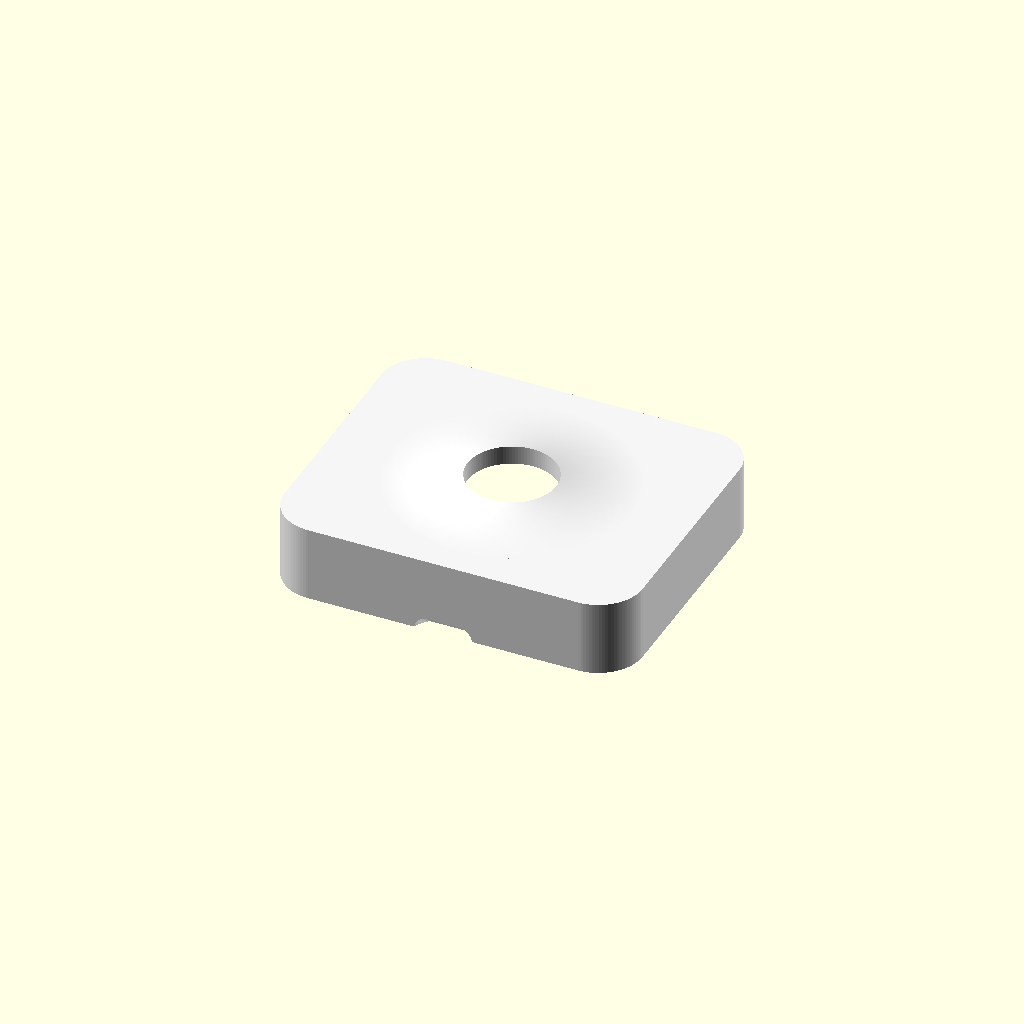
Cell 1 — every parameter at its default value.
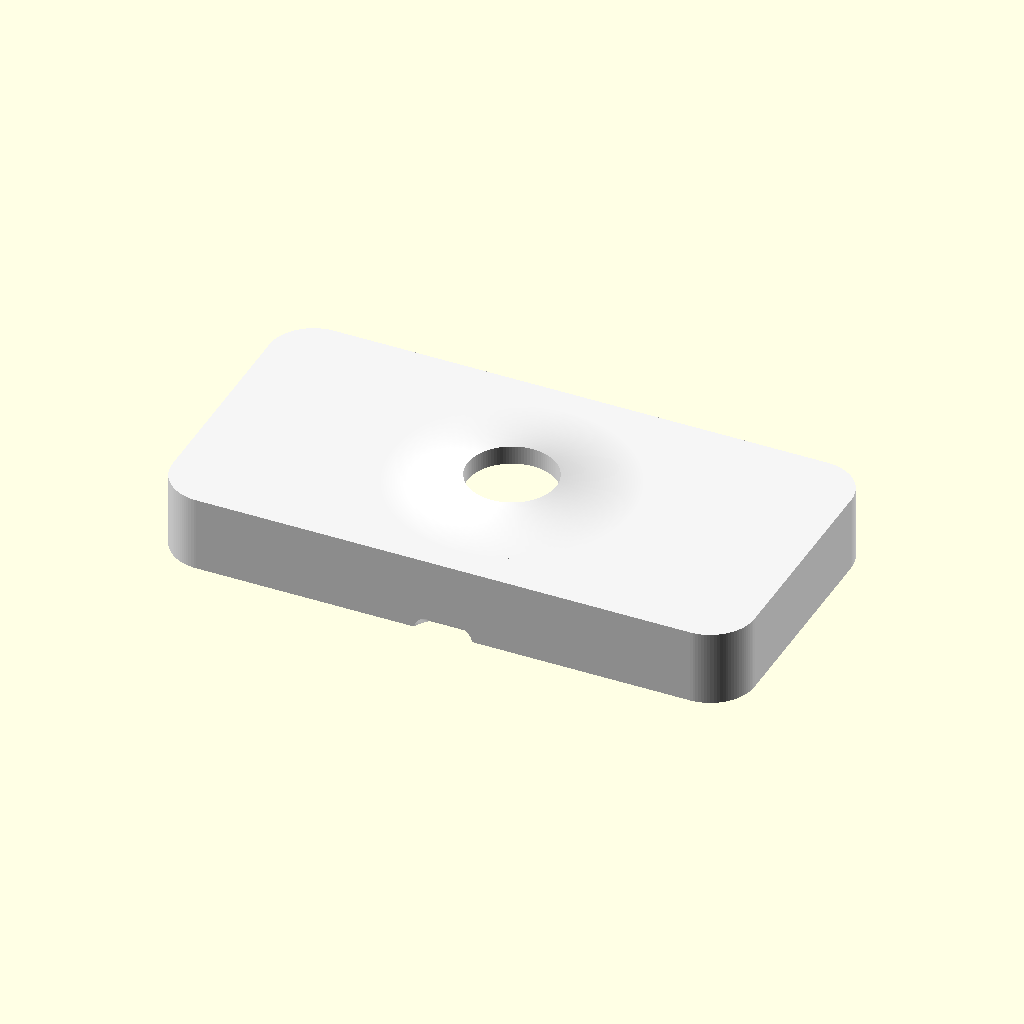
Cell 2: pcb_edge_usb = 81 (everything else at default).
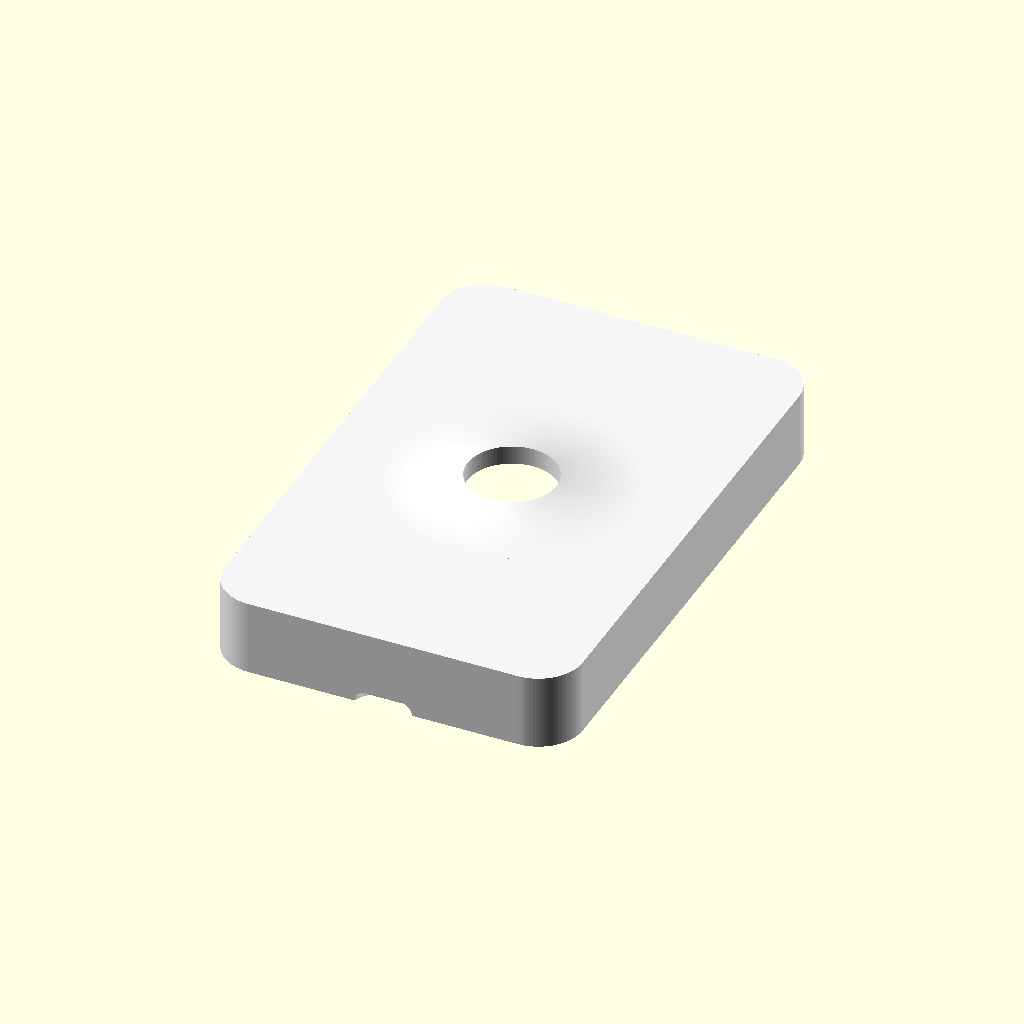
Cell 3: the same model with pcb_depth = 93.
One fixed orthographic camera (rotation 55°, 0°, 25°; colour scheme Cornfield) for every cell.
Source of the model, yenikasaa_ust.scad:
// =============================================================
// Cihaz Kasasi - iki parcali
// Ust kasa + alt kapak
// Apple / minimalist
// USB-C on (-Y) duvarda TAM ORTADA
//
// Tum olculer mm.
// Z=0 tabanin en alti.
// =============================================================

$fn = 100;


// =============================================================
// BILESEN / PCB OLCULERI
// =============================================================

pcb_edge_usb = 40.5;       // PCB X boyu
pcb_depth    = 46.5;       // PCB Y boyu
pcb_thick    = 1.6;

pcb_comp_h   = 10;         // PCB ustu maksimum komponent yuksekligi

hole_ax = 17;              // Vida delikleri X yari-araligi
hole_ay = 19.5;            // Vida delikleri Y yari-araligi

// USB konnektorunun PCB on kenarindan iceri kacikligi
usb_edge_off = 8.62;

usb_w     = 9.2;           // USB-C acikligi X (evrensel ~9.0-9.2mm)
usb_bos_h = 3.4;           // USB-C acikligi Z (evrensel ~3.2-3.4mm)
usb_alt   = 4;             // acikligin alt kenari tabandan yukseklik (4mm)
usb_r     = 1.7;           // kose yuvarlatma (uclar tam yuvarlak = kapsul)

// On agiz: kablonun GOVDESI (apple type-c) de rahatca otursun diye on yuzde flare
usb_agiz_w     = 10.5;     // on agiz genisligi (apple kablo govde genisligi gibi)
usb_agiz_h     = 7.0;      // on agiz yuksekligi
usb_agiz_r     = 2.5;      // on agiz kose yuvarlatma
usb_agiz_derin = 2;        // flare derinligi (et=2 => tum on katman chamfer)


// =============================================================
// YERLESIM / BOSLUKLAR
// =============================================================

side_clr  = 1.5;           // PCB-kasa yan boslugu
head_gap  = 3.0;           // PCB ustu bosluk
floor_gap = 2.0;           // PCB alt boslugu


// =============================================================
// KASA AYARLARI
// =============================================================

et = 2;                    // Duvar kalinligi

kose_r = 8;                // Dis koselerin radiusu

taban_yuks = 7;            // Alt kapak / seam yuksekligi

lip_yuks  = 4;
lip_bosluk = 0.3;
lip_et = 1.5;

chamfer_inset = 2.5;


// =============================================================
// UST BUTON
// =============================================================

buton_cap = 16;
havuz_cap = 20;
havuz_derin = 1.2;

buton_x = 0;
buton_y = 0;

// Ust tumsek (buton meme-ucu gibi durmasin diye)
tepe_h     = 3.5;          // buton cevresi tumsek merkez yuksekligi (duz uste gore)
tepe_r     = 22;           // bu yaricapta duz uste tegetlenir (tumsek yaricapi)
tepe_steps = 48;           // profil cozunurlugu


// =============================================================
// VIDA / MONTAJ
// =============================================================

sutun_cap = 5.5;
boss_cap = 6.0;

vida_ic_cap = 2.2;
pilot_derin = 12;

kapak_delik = 2.8;

havsa_ust_cap = 5.0;
havsa_derin = 2.2;


// =============================================================
// ALT SENSOR / RESET DELIKLERI
// =============================================================

sensor_cap = 5.0;
reset_cap = 1.0;


// =============================================================
// ALT KAPAK LASTIK OLGUSU
// =============================================================

lastik_r_dis = 15;
lastik_r_ic = 13;
lastik_derin = 1.0;


// =============================================================
// ARKA SEFFAF NOKTA (tek-katman isik gecisi)
// =============================================================

nokta_cap   = 1.0;         // nokta capi
nokta_kalan = 0.4;         // ic yuzeyde kalan et (~2 katman; 0.2 = tek katman)
nokta_x     = 0;           // arka (+Y) duvarda X konumu


// =============================================================
// ARKA LED DELIGI (5mm LED - arka +Y duvar, sag)
// =============================================================

led_cap = 5.0;             // 5mm LED icin delik capi
led_x   = 18;              // +X (sag) konum
led_z   = 10;              // yukseklik (tabandan)


// =============================================================
// TURETILEN OLCULER
// =============================================================

// USB-C kasa merkezinde
usb_cx = 0;

// PCB, USB konnektorunu kasa merkezine getirmek icin sola kayiyor
bd_cx = -usb_edge_off;

bd_cy = 0;


// PCB X sinirlari
board_l = bd_cx - pcb_edge_usb / 2;
board_r = bd_cx + pcb_edge_usb / 2;


// PCB'nin en dis noktasi + bosluk
right_ext = board_r;

half_in = max(-board_l, right_ext) + side_clr;


// =============================================================
// KASA DIS X BOYUTU
// =============================================================

uzunluk = 2 * (half_in + et);


// =============================================================
// KASA DIS Y BOYUTU
// =============================================================

inner_y = pcb_depth + 2 * side_clr;

genislik = inner_y + 2 * et;


// =============================================================
// KASA Z BOYUTU
// =============================================================

inner_h =
    floor_gap
    + pcb_thick
    + pcb_comp_h
    + head_gap;

toplam_yuks = inner_h + 2 * et;


// Alt ic taban
z_floor_top = et;

// PCB alt seviyesi
z_rest = z_floor_top + floor_gap;

// PCB ust seviyesi
z_pcb_top = z_rest + pcb_thick;

// Ust tavanin ic yuzeyi
tavan_z = toplam_yuks - et;

// Ust / alt kapak birlesim seviyesi
seam_z = taban_yuks;

// Arka seffaf nokta yuksekligi (seam ile tavan arasi orta)
nokta_z = (seam_z + tavan_z) / 2;


// USB acikligi dikey sinirlari (alt kenar tabandan usb_alt, yukseklik usb_bos_h)
usb_z0 = usb_alt;
usb_z1 = usb_alt + usb_bos_h;


// Kasa merkezi
cc = 0;


// =============================================================
// VIDA DELIK POZISYONLARI
// =============================================================

hole_positions =
[
    for (sx = [-1, 1], sy = [-1, 1])
    [
        bd_cx + sx * hole_ax,
        sy * hole_ay
    ]
];


// =============================================================
// YARDIMCI MODULLER
// =============================================================

module rrect(l, w, r)
{
    rr = max(min(r, l / 2, w / 2), 0.1);

    hull()
    {
        for (sx = [-1, 1], sy = [-1, 1])
        {
            translate(
                [
                    sx * (l / 2 - rr),
                    sy * (w / 2 - rr)
                ]
            )
            circle(r = rr);
        }
    }
}


module rbox(l, w, h, r)
{
    linear_extrude(height = h)
        rrect(l, w, r);
}


// =============================================================
// UST KASA
// =============================================================

module ust_kasa()
{
    union()
    {
        difference()
        {
            // -------------------------------------------------
            // DIS KABUK + UST TUMSEK
            // -------------------------------------------------

            union()
            {
                translate(
                    [
                        cc,
                        0,
                        seam_z
                    ]
                )
                rbox(
                    uzunluk,
                    genislik,
                    toplam_yuks - seam_z,
                    kose_r
                );

                ust_tepe();
            }


            // -------------------------------------------------
            // IC BOSLUK
            // -------------------------------------------------

            translate(
                [
                    cc,
                    0,
                    seam_z - 1
                ]
            )
            rbox(
                uzunluk - 2 * et,
                genislik - 2 * et,
                tavan_z - (seam_z - 1),
                kose_r - et
            );


            // -------------------------------------------------
            // UST BUTON BOSLUGU
            // -------------------------------------------------

            buton_bosluk();


            // -------------------------------------------------
            // USB-C BOSLUGU
            // -------------------------------------------------

            usb_bosluk();


            // -------------------------------------------------
            // ARKA SEFFAF NOKTA - KAPATILDI (istenmiyor)
            // -------------------------------------------------

            // arka_nokta();


            // -------------------------------------------------
            // ARKA LED DELIGI (5mm)
            // -------------------------------------------------

            led_delik();
        }


        // -----------------------------------------------------
        // PCB MONTAJ KOLONLARI - KALDIRILDI
        // Ic cubuk istenmiyor; ust kolonlar cikarildi.
        // -----------------------------------------------------

        // ust_standoffs();
    }
}


// =============================================================
// BUTON BOSLUGU
// =============================================================

module buton_bosluk()
{
    // Buton gecis deligi (tumsek tepesini de deler)
    translate(
        [
            buton_x,
            buton_y,
            tavan_z - 0.1
        ]
    )
    cylinder(
        h = et + tepe_h + 0.4,
        d = buton_cap
    );
}


// =============================================================
// UST TUMSEK
//
// Buton cevresinden baslayip kenara dogru egimi azalarak duz uste
// tegetlenen yayvan tepe. Buton artik "meme ucu" gibi tek basina
// cikmaz; genis yumusak bir tepeden dogar.
// =============================================================

module ust_tepe()
{
    translate([buton_x, buton_y, 0])
    rotate_extrude($fn = 160)
    polygon(
        points = concat(
            // ic taban (duz uste 0.6 gomulu -> temiz birlesim)
            [[0, toplam_yuks - 0.6]],

            // tepe profili: merkezde dik, rim'de tegetsel (egim -> 0)
            [
                for (i = [0 : tepe_steps])
                    let (r = tepe_r * i / tepe_steps)
                    [ r, toplam_yuks + tepe_h * pow(1 - i / tepe_steps, 2) ]
            ],

            // dis taban
            [[tepe_r, toplam_yuks - 0.6]]
        )
    );
}


// =============================================================
// ARKA SEFFAF NOKTA
//
// Arka (+Y) duvarda disaridan acilan sig cep; ic yuzeyde nokta_kalan
// kadar ince et birakir. O ince noktadan ic aydinlatma disari sizar.
// =============================================================

module arka_nokta()
{
    translate([nokta_x, genislik / 2 + 0.1, nokta_z])
    rotate([90, 0, 0])
    cylinder(
        h = (et - nokta_kalan) + 0.1,
        d = nokta_cap,
        $fn = 40
    );
}


// =============================================================
// ARKA LED DELIGI (5mm)
//
// Arka (+Y) duvarda, sag tarafta yatay 5mm delik; duvari boydan
// boya gecer, ic ucu duvarin ic yuzune hizali. LED basi icten oturur.
// =============================================================

module led_delik()
{
    // h: dis duvar (et) + lip_bosluk + lip (lip_et) + payi da gecsin ki
    // delik yolu tamamen acik kalsin (lip arkayi kapatmasin).
    translate([led_x, genislik / 2 + 1, led_z])
    rotate([90, 0, 0])
    cylinder(h = et + 7, d = led_cap, $fn = 48);
}


// =============================================================
// USB-C BOSLUGU
//
// On (-Y) duvarda.
// X = 0 yani kasa merkezinde.
// =============================================================

// On yuzde ince USB kesit dilimi (flare hull'u icin)
module usb_dilim(y, w, h, r)
{
    translate([usb_cx, y, (usb_z0 + usb_z1) / 2])
    rotate([-90, 0, 0])
    linear_extrude(height = 0.01)
    rrect(w, h, r);
}


module usb_bosluk()
{
    // 1) Standart USB-C gecis yuvasi (metal uc) - on duvari boydan boya deler
    translate(
        [
            usb_cx,
            -genislik / 2 - 2,
            (usb_z0 + usb_z1) / 2
        ]
    )
    rotate([-90, 0, 0])
    linear_extrude(height = et + 4)
    rrect(usb_w, usb_bos_h, usb_r);

    // 2) On agiz flare: dis yuzde genis (kablo govdesi), ic yonde USB-C olcusune
    //    daralir (chamfer). Boylece kablonun basi + govdesi rahatca oturur.
    hull()
    {
        usb_dilim(-genislik / 2 - 0.02, usb_agiz_w, usb_agiz_h, usb_agiz_r);
        usb_dilim(-genislik / 2 + usb_agiz_derin, usb_w, usb_bos_h, usb_r);
    }
}


// =============================================================
// UST PCB MONTAJ KOLONLARI
// =============================================================

module ust_standoffs()
{
    for (p = hole_positions)
    {
        translate(
            [
                p[0],
                p[1],
                z_pcb_top
            ]
        )
        difference()
        {
            // Kolon
            cylinder(
                h = tavan_z - z_pcb_top,
                d = sutun_cap
            );

            // Vida ic deligi
            translate([0, 0, -0.1])
            cylinder(
                h = pilot_derin,
                d = vida_ic_cap
            );
        }
    }
}


// =============================================================
// ALT KAPAK
// =============================================================

module alt_kapak()
{
    difference()
    {
        union()
        {
            difference()
            {
                etek_solid();
                skirt_ic();
            }

            lip();
            // alt_bosslar();  // ic cubuk istenmiyor; boss'lar kaldirildi (delikler acik kaldi)
        }


        // Vida delikleri
        kapak_vida_delikleri();


        // USB-C
        usb_bosluk();


        // Arka LED deligi (led_z alt parcaya denk gelirse burada kesilir)
        led_delik();


        // Sensor deligi
        translate(
            [
                cc,
                0,
                -1
            ]
        )
        cylinder(
            h = et + 2,
            d = sensor_cap
        );


        // Reset deligi
        translate(
            [
                bd_cx,
                -hole_ay - 2,
                -1
            ]
        )
        cylinder(
            h = et + 2,
            d = reset_cap
        );


        // Lastik olugu
        lastik_olugu();
    }
}


// =============================================================
// ALT KAPAK DIS GOVDESI
// =============================================================

module etek_solid()
{
    translate([cc, 0, 0])
    hull()
    {
        // Alt kisim
        linear_extrude(height = 0.1)
        rrect(
            uzunluk - 2 * chamfer_inset,
            genislik - 2 * chamfer_inset,
            kose_r - chamfer_inset
        );


        // Ust kisim
        translate(
            [
                0,
                0,
                seam_z - 0.1
            ]
        )
        linear_extrude(height = 0.1)
        rrect(
            uzunluk,
            genislik,
            kose_r
        );
    }
}


// =============================================================
// ALT KAPAK IC BOSLUGU
// =============================================================

module skirt_ic()
{
    translate([cc, 0, 0])
    hull()
    {
        translate(
            [
                0,
                0,
                et
            ]
        )
        linear_extrude(height = 0.1)
        rrect(
            uzunluk
                - 2 * chamfer_inset
                - 2 * et,

            genislik
                - 2 * chamfer_inset
                - 2 * et,

            max(
                kose_r
                    - chamfer_inset
                    - et,
                0.5
            )
        );


        translate(
            [
                0,
                0,
                seam_z
            ]
        )
        linear_extrude(height = 0.1)
        rrect(
            uzunluk - 2 * et,
            genislik - 2 * et,
            kose_r - et
        );
    }
}


// =============================================================
// LIP
// =============================================================

module lip()
{
    translate(
        [
            cc,
            0,
            et
        ]
    )
    linear_extrude(
        height = (seam_z - et) + lip_yuks
    )
    difference()
    {
        // Dis
        rrect(
            uzunluk
                - 2 * et
                - 2 * lip_bosluk,

            genislik
                - 2 * et
                - 2 * lip_bosluk,

            kose_r
                - et
                - lip_bosluk
        );


        // Ic
        rrect(
            uzunluk
                - 2 * et
                - 2 * lip_bosluk
                - 2 * lip_et,

            genislik
                - 2 * et
                - 2 * lip_bosluk
                - 2 * lip_et,

            max(
                kose_r
                    - et
                    - lip_bosluk
                    - lip_et,

                0.5
            )
        );
    }
}


// =============================================================
// ALT KAPAK BOSS'LARI
// =============================================================

module alt_bosslar()
{
    for (p = hole_positions)
    {
        translate(
            [
                p[0],
                p[1],
                et
            ]
        )
        cylinder(
            h = z_rest - et,
            d = boss_cap
        );
    }
}


// =============================================================
// KAPAK VIDA DELIKLERI
// =============================================================

module kapak_vida_delikleri()
{
    for (p = hole_positions)
    {
        translate(
            [
                p[0],
                p[1],
                0
            ]
        )
        {
            // Ana vida deligi
            translate([0, 0, -0.1])
            cylinder(
                h = z_rest + 1,
                d = kapak_delik
            );


            // Havsa
            translate([0, 0, -0.1])
            cylinder(
                h = havsa_derin + 0.1,
                d1 = havsa_ust_cap,
                d2 = kapak_delik
            );
        }
    }
}


// =============================================================
// LASTIK OLGU
// =============================================================

module lastik_olugu()
{
    translate(
        [
            cc,
            0,
            -0.01
        ]
    )
    linear_extrude(
        height = lastik_derin + 0.01
    )
    difference()
    {
        circle(r = lastik_r_dis);
        circle(r = lastik_r_ic);
    }
}


// =============================================================
// GORUNUM SECICI
//
// "ust"     = sadece ust kasa
// "alt"     = sadece alt kapak
// "baski"   = iki parcayi yan yana
// "acilim"  = montajli, ust kapak yukarida
// "montaj"  = normal montajli
// =============================================================

goster = "ust";


// =============================================================
// GORUNTU
// =============================================================

if (goster == "ust")
{
    color("WhiteSmoke")
        ust_kasa();
}


else if (goster == "alt")
{
    color("Silver")
        alt_kapak();
}


else if (goster == "baski")
{
    // Ust ve alt parcayi baski icin yan yana koy
    translate(
        [
            0,
            -(genislik / 2 + 4),
            0
        ]
    )
    color("WhiteSmoke")
        ust_kasa();


    translate(
        [
            0,
            (genislik / 2 + 4),
            0
        ]
    )
    color("Silver")
        alt_kapak();
}


else if (goster == "acilim")
{
    // Ust kapak yukarida
    color("WhiteSmoke")
    translate(
        [
            0,
            0,
            14
        ]
    )
    ust_kasa();


    // Alt kapak asagida
    color("Silver")
        alt_kapak();
}


else
{
    // Normal montajli gorunum
    color("WhiteSmoke")
        ust_kasa();

    color("Silver")
        alt_kapak();
}


// =============================================================
// BILGI
// =============================================================

echo(
    str(
        "KASA DIS: ",
        uzunluk,
        " X ",
        genislik,
        " X ",
        toplam_yuks,
        " mm"
    )
);

echo(
    str(
        "USB X = ",
        usb_cx,
        " | PCB merkezi X = ",
        bd_cx
    )
);

echo(
    str(
        "PCB X = [",
        board_l,
        " .. ",
        board_r,
        "]"
    )
);
Parameter table extracted from the source (name, type, default, range or options):
pcb_edge_usb: number, default 40.5
pcb_depth: number, default 46.5
pcb_thick: number, default 1.6
pcb_comp_h: number, default 10
hole_ax: number, default 17
hole_ay: number, default 19.5
usb_edge_off: number, default 8.62
usb_w: number, default 9.2
usb_bos_h: number, default 3.4
usb_alt: number, default 4
usb_r: number, default 1.7
usb_agiz_w: number, default 10.5
usb_agiz_h: number, default 7
usb_agiz_r: number, default 2.5
usb_agiz_derin: number, default 2
side_clr: number, default 1.5
head_gap: number, default 3
floor_gap: number, default 2
et: number, default 2
kose_r: number, default 8
taban_yuks: number, default 7
lip_yuks: number, default 4
lip_bosluk: number, default 0.3
lip_et: number, default 1.5
chamfer_inset: number, default 2.5
buton_cap: number, default 16
havuz_cap: number, default 20
havuz_derin: number, default 1.2
buton_x: number, default 0
buton_y: number, default 0
tepe_h: number, default 3.5
tepe_r: number, default 22
tepe_steps: number, default 48
sutun_cap: number, default 5.5
boss_cap: number, default 6
vida_ic_cap: number, default 2.2
pilot_derin: number, default 12
kapak_delik: number, default 2.8
havsa_ust_cap: number, default 5
havsa_derin: number, default 2.2
sensor_cap: number, default 5
reset_cap: number, default 1
lastik_r_dis: number, default 15
lastik_r_ic: number, default 13
lastik_derin: number, default 1
nokta_cap: number, default 1
nokta_kalan: number, default 0.4
nokta_x: number, default 0
led_cap: number, default 5
led_x: number, default 18
led_z: number, default 10
usb_cx: number, default 0
bd_cy: number, default 0
cc: number, default 0
